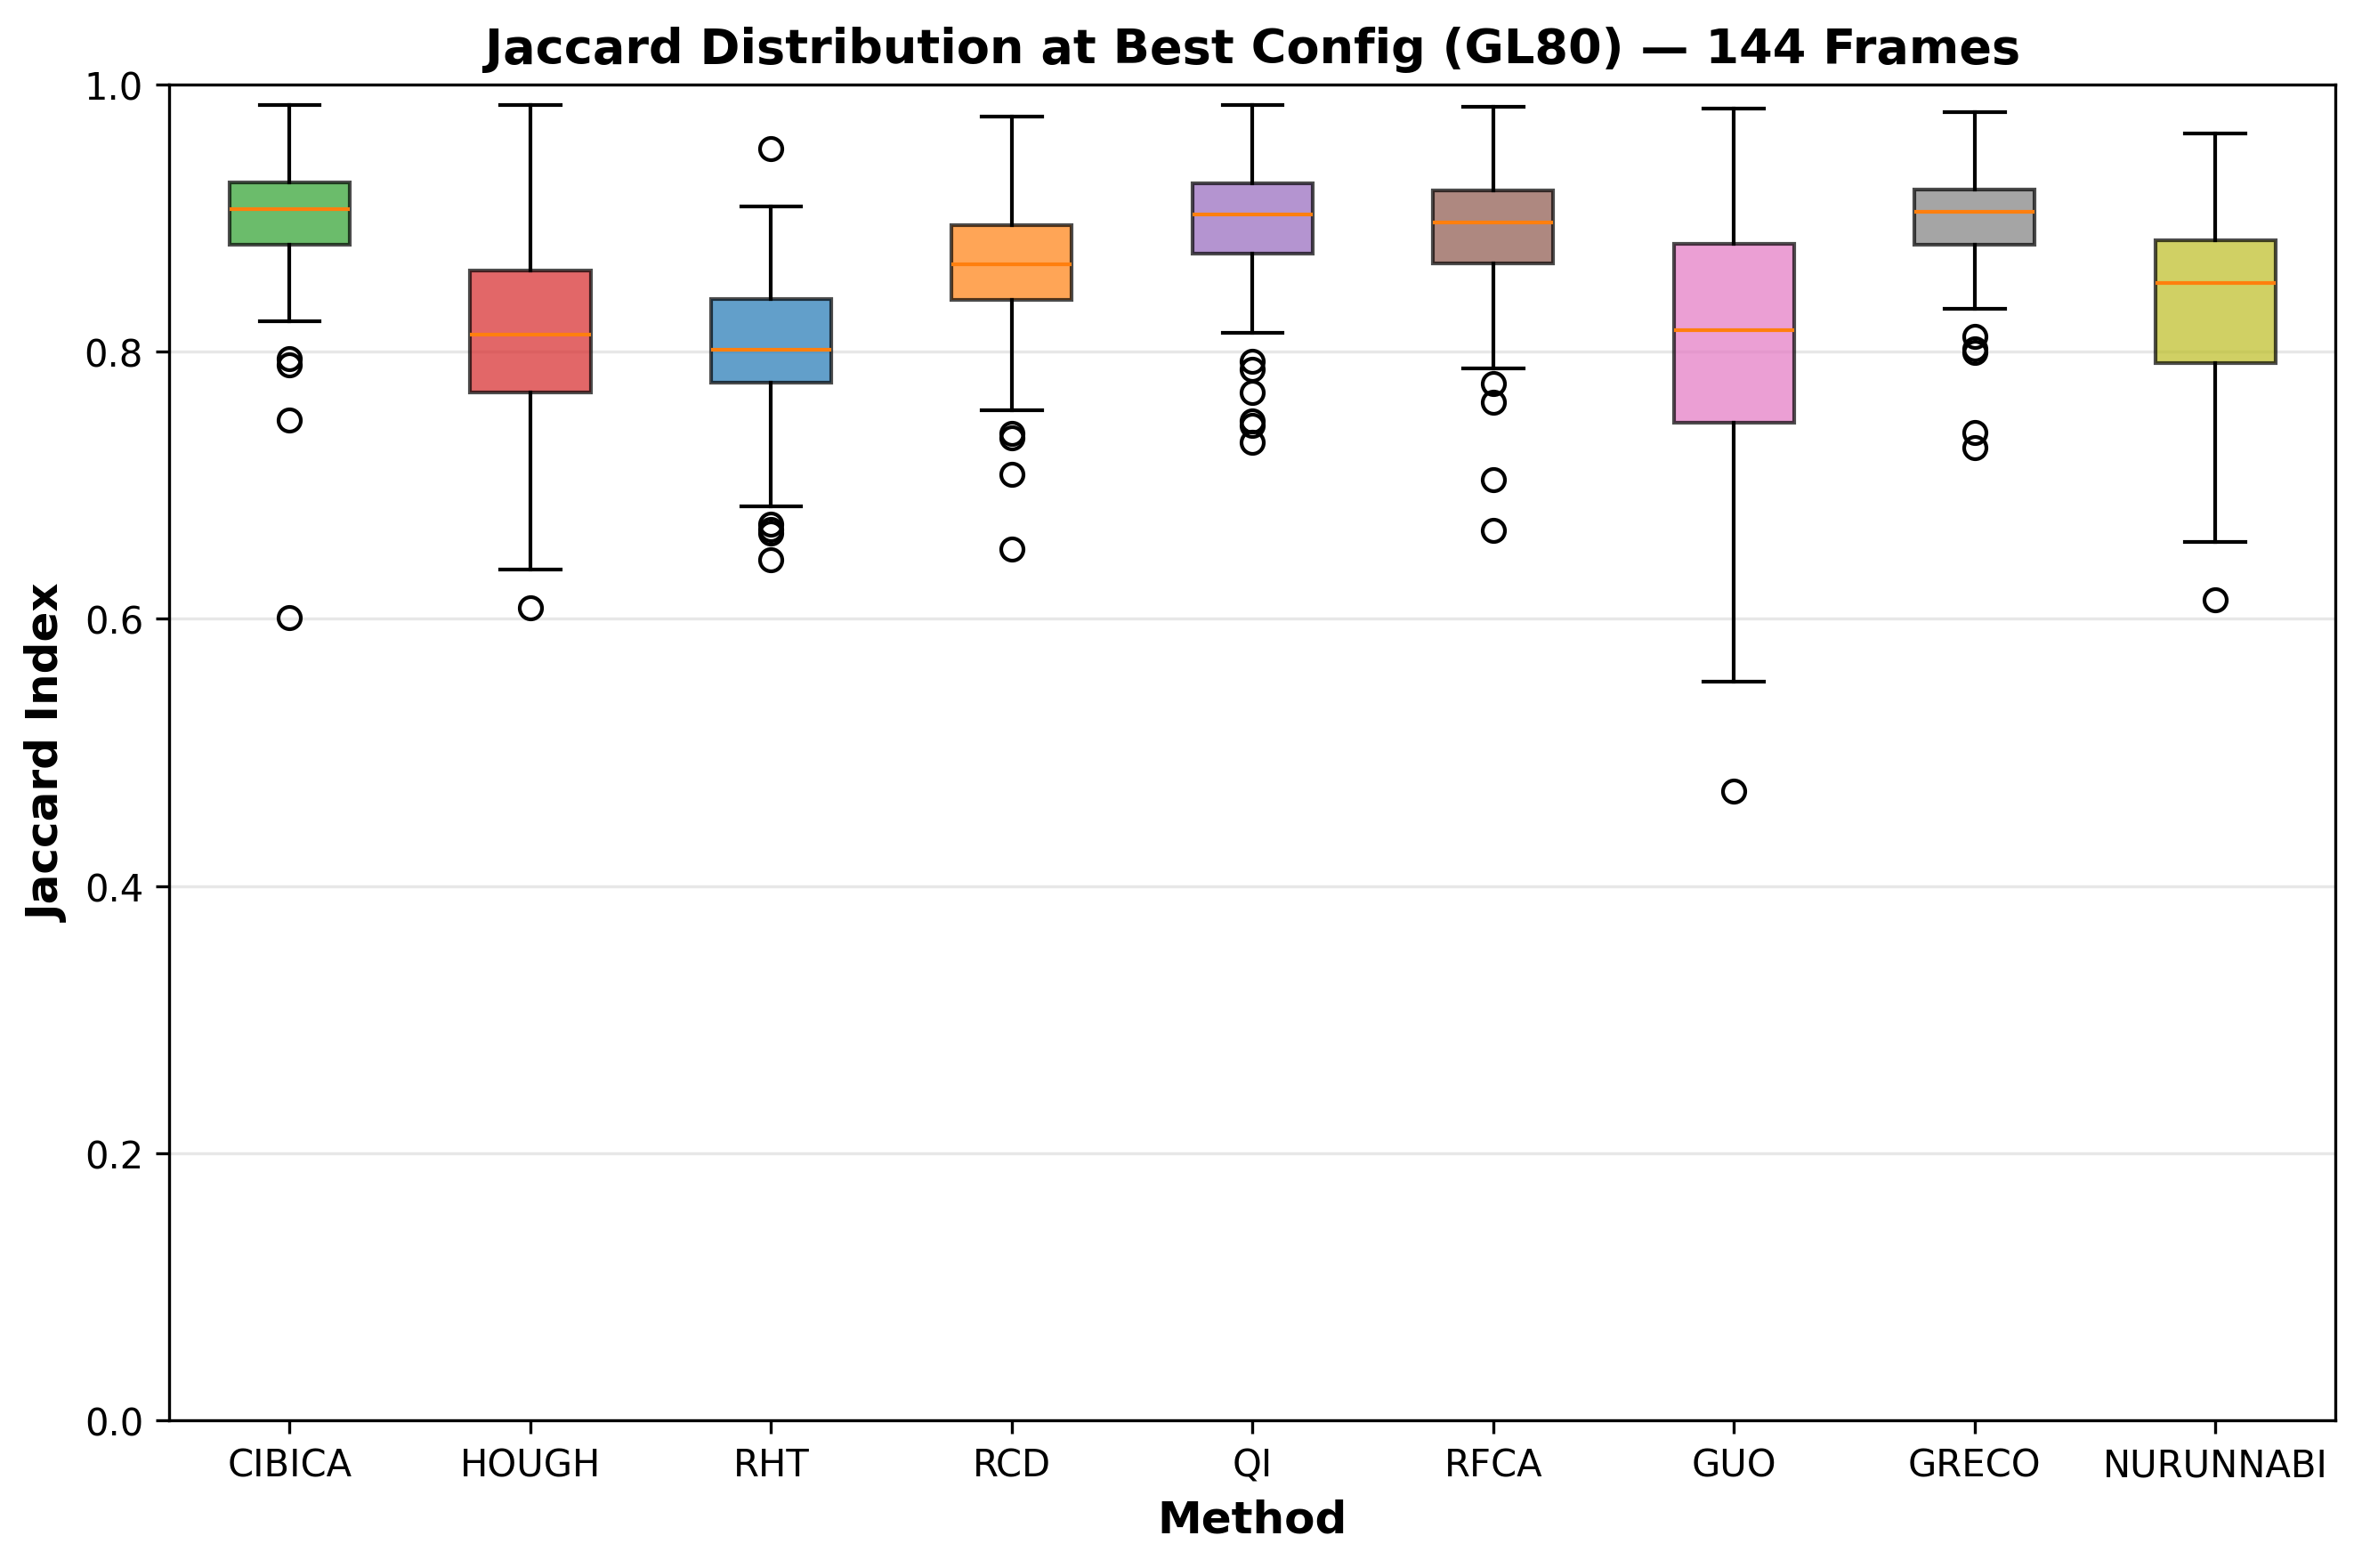

The data file committed next to this chart (first rows):
method, config, Jaccard
CIBICA, GL80, 0.898
CIBICA, GL80, 0.9001
CIBICA, GL80, 0.9091
CIBICA, GL80, 0.9263
CIBICA, GL80, 0.8976
CIBICA, GL80, 0.8927
CIBICA, GL80, 0.8941
CIBICA, GL80, 0.8858
CIBICA, GL80, 0.9189
CIBICA, GL80, 0.9325
CIBICA, GL80, 0.9314
CIBICA, GL80, 0.9349
CIBICA, GL80, 0.9172
CIBICA, GL80, 0.8835
CIBICA, GL80, 0.9248
CIBICA, GL80, 0.9059
CIBICA, GL80, 0.8464
CIBICA, GL80, 0.8935
CIBICA, GL80, 0.9279
CIBICA, GL80, 0.8826
CIBICA, GL80, 0.9349
CIBICA, GL80, 0.7945
CIBICA, GL80, 0.8372
CIBICA, GL80, 0.8416
CIBICA, GL80, 0.9128
CIBICA, GL80, 0.9153
CIBICA, GL80, 0.9121
CIBICA, GL80, 0.9004
CIBICA, GL80, 0.9096
CIBICA, GL80, 0.8949
CIBICA, GL80, 0.9174
CIBICA, GL80, 0.9138
CIBICA, GL80, 0.9084
CIBICA, GL80, 0.9636
CIBICA, GL80, 0.9185
CIBICA, GL80, 0.8943
CIBICA, GL80, 0.8988
CIBICA, GL80, 0.853
CIBICA, GL80, 0.9472
CIBICA, GL80, 0.889
CIBICA, GL80, 0.942
CIBICA, GL80, 0.892
CIBICA, GL80, 0.9844
CIBICA, GL80, 0.9551
CIBICA, GL80, 0.8296
CIBICA, GL80, 0.8392
CIBICA, GL80, 0.8432
CIBICA, GL80, 0.8678
CIBICA, GL80, 0.8492
CIBICA, GL80, 0.9436
CIBICA, GL80, 0.9501
CIBICA, GL80, 0.954
CIBICA, GL80, 0.9143
CIBICA, GL80, 0.8586
CIBICA, GL80, 0.8863
CIBICA, GL80, 0.8908
CIBICA, GL80, 0.9111
CIBICA, GL80, 0.9268
CIBICA, GL80, 0.9371
CIBICA, GL80, 0.9449
... 1,236 more rows
